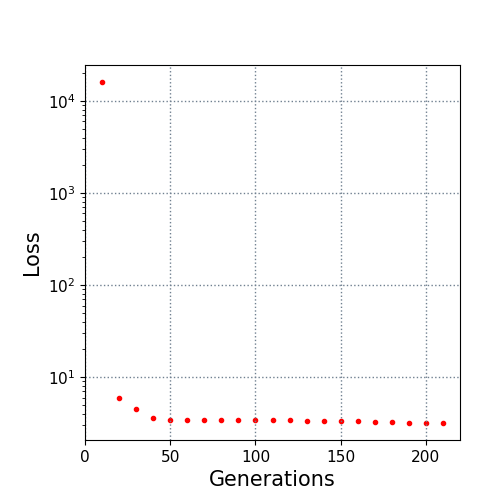

The data file committed next to this chart (first rows):
10.0, 16026.034851
20.0, 5.885
30.0, 4.534
40.0, 3.649
50.0, 3.432
60.0, 3.432
70.0, 3.432
80.0, 3.422
90.0, 3.422
100.0, 3.422
110.0, 3.42
120.0, 3.42
130.0, 3.384
140.0, 3.327
150.0, 3.304
160.0, 3.304
170.0, 3.278
180.0, 3.239
190.0, 3.196
200.0, 3.196
210.0, 3.185
